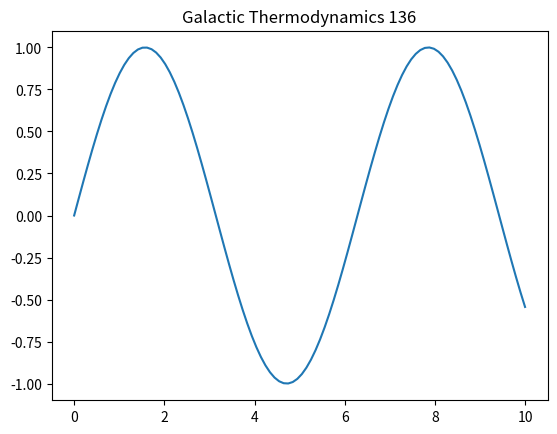

The script that saved this image:
import numpy as np
import matplotlib.pyplot as plt
t = np.linspace(0, 10, 100)
plt.plot(t, np.sin(t))
plt.title('Galactic Thermodynamics 136')
plt.show()
